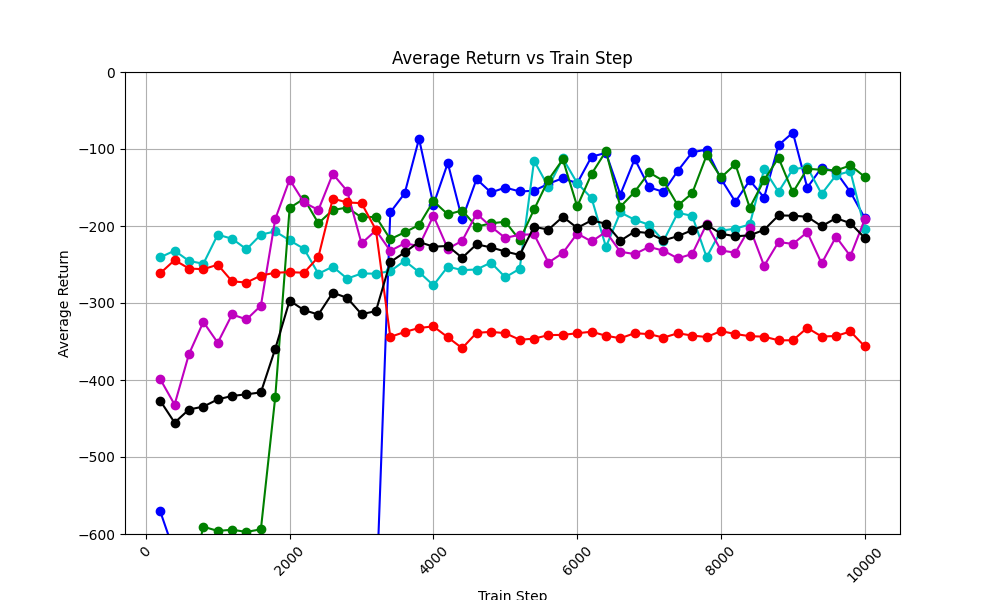

Values plotted in this chart, from the file beside it:
train_step, avg_return_0, avg_return_1, avg_return_2, avg_return_3, avg_return_4, avg_of_avg_returns
200, -570.6, -240.7, -663.2, -398.9, -261.4, -426.9
400, -624.9, -232, -743.5, -432, -244.3, -455.3
600, -655.9, -245.4, -668.9, -366.3, -255.2, -438.3
800, -752.6, -249, -590.5, -324.6, -256.1, -434.6
1000, -716.7, -211.3, -596, -351.6, -250.3, -425.2
1200, -705.7, -216.5, -594.5, -314.8, -271.9, -420.7
1400, -670.5, -230.2, -597.3, -321.4, -273.4, -418.6
1600, -707.5, -211.2, -593.9, -303.5, -264.4, -416.1
1800, -716.6, -207, -422.2, -191, -260.7, -359.5
2000, -689.7, -218.7, -176.5, -139.7, -259.9, -296.9
2200, -722.2, -229.6, -164.6, -169.4, -260.7, -309.3
2400, -697, -262.1, -196.4, -179.2, -240.2, -315
2600, -704.1, -252.8, -179.3, -132.3, -164.4, -286.6
2800, -698.3, -268.4, -176.1, -154.5, -169.4, -293.3
3000, -729.1, -261.7, -188.8, -222.6, -170.3, -314.5
3200, -692.3, -261.9, -188.1, -205.6, -204.9, -310.6
3400, -182.3, -258.6, -217.1, -232.3, -344, -246.9
3600, -157.6, -245.2, -208.2, -222.5, -337.7, -234.3
3800, -86.69, -259.9, -198.7, -226, -332.4, -220.7
4000, -172.4, -277, -167.8, -186.7, -330.4, -226.8
4200, -118.2, -252.8, -184.9, -229.4, -344.6, -226
4400, -191.4, -257.3, -179.9, -219.3, -358.7, -241.3
4600, -139, -256.5, -200.8, -183.9, -338.8, -223.8
4800, -156.4, -247.5, -196.6, -200.8, -337.5, -227.8
5000, -150.1, -266.6, -194.4, -215.5, -339.2, -233.2
5200, -155.1, -255.6, -218.3, -211.3, -347.7, -237.6
5400, -154.2, -115.3, -178.6, -210.9, -346.3, -201.1
5600, -145.1, -149.2, -140, -247.5, -341.7, -204.7
5800, -137.9, -112.2, -113.5, -235.1, -341.4, -188
6000, -144.5, -144.3, -174.6, -209.8, -339.3, -202.5
6200, -109.9, -163.8, -132.3, -220.1, -337.3, -192.7
6400, -105.1, -227.2, -102.9, -207.6, -342.6, -197.1
6600, -159.1, -182.4, -175, -233.4, -345.8, -219.2
6800, -113, -191.9, -155.6, -236.5, -339.2, -207.2
7000, -149.8, -198.4, -130.5, -227.2, -340.4, -209.3
7200, -155.7, -219.4, -141.5, -232.1, -344.9, -218.7
7400, -128.3, -182.9, -173.3, -242.1, -339.3, -213.2
7600, -104.2, -186.8, -157.4, -236.2, -342.3, -205.4
7800, -100.8, -240.5, -108.2, -197.6, -344.1, -198.2
8000, -138.8, -206.1, -137, -231.8, -336.5, -210
8200, -168.6, -203.4, -119.8, -234.6, -340.3, -213.3
8400, -140.9, -198, -176.2, -202.5, -343.1, -212.1
8600, -163, -126.2, -140.4, -251.8, -343.7, -205
8800, -94.99, -155.6, -111.4, -220.8, -348.5, -186.3
9000, -78.74, -126.2, -156.4, -223.3, -348.4, -186.6
9200, -150.3, -123.8, -125.7, -208.1, -332.3, -188
9400, -124.1, -158.4, -127, -248.6, -343.5, -200.3
9600, -129.8, -134.1, -127.9, -214, -342.9, -189.7
9800, -155.8, -128.9, -121.3, -239.1, -336.9, -196.4
10000, -189.7, -203.9, -136.2, -191.2, -356.4, -215.5
